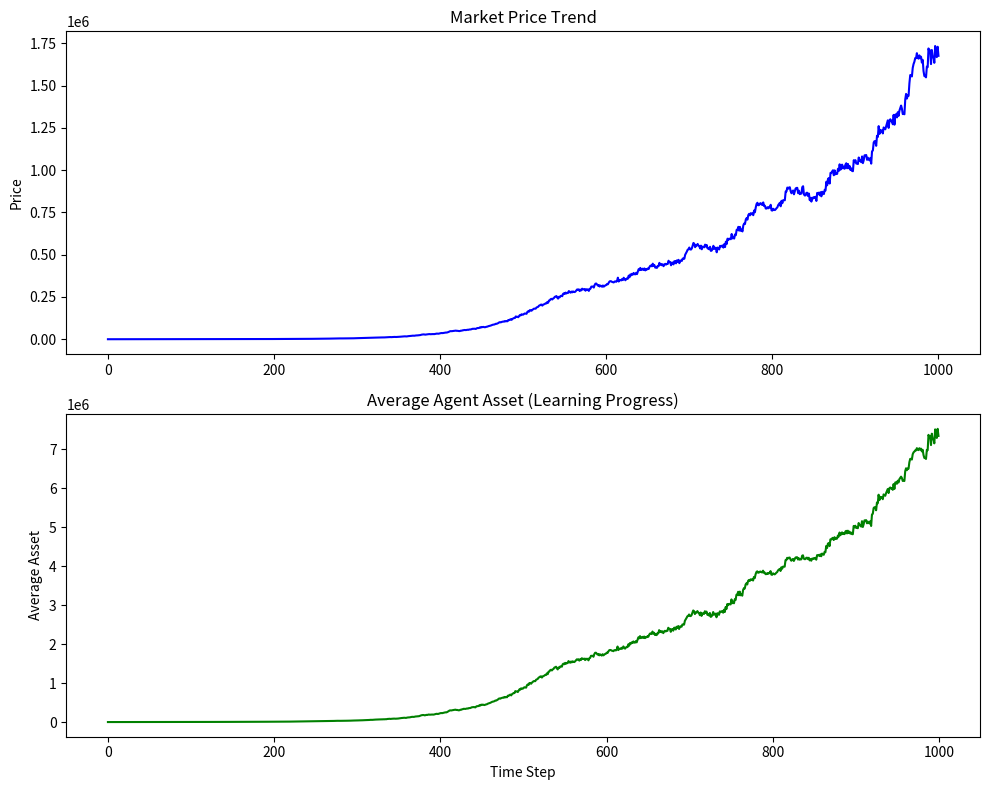

The matplotlib source for this figure:
import numpy as np
import matplotlib.pyplot as plt
import os
from datetime import datetime

# --- 設定パラメータ ---
NUM_AGENTS = 50       # エージェントの数
SIMULATION_STEPS = 1000 # シミュレーションの期間
INITIAL_PRICE = 100   # 株価の初期値

class NeuroAgent:
    def __init__(self, id, risk_profile='neutral'):
        self.id = id
        self.cash = 1000.0
        self.stock = 0
        self.risk_profile = risk_profile
        
        # プロスペクト理論パラメータ: 損失をどれくらい嫌がるか
        # 一般的に人間は「2.25倍」損失を嫌うと言われています
        self.loss_aversion_ratio = 2.25 
        
        # Q-table: 状態(2種類) x 行動(3種類)
        self.q_table = np.zeros((2, 3)) 
        
        # 学習用
        self.last_action = 2 
        self.last_state = 0
        self.last_asset = self.get_total_asset(INITIAL_PRICE)

    def get_total_asset(self, current_price):
        """現在の総資産（現金 + 株式評価額）を計算"""
        return self.cash + self.stock * current_price

    def act(self, current_price_trend, epsilon=0.1):
        """行動を選択する (ε-greedy法)"""
        state_idx = int(current_price_trend > 0)
        self.last_state = state_idx

        if np.random.random() < epsilon:
            action = np.random.choice([0, 1, 2])
        else:
            action = np.argmax(self.q_table[state_idx])
        
        self.last_action = action
        return action

    def learn(self, current_price, current_price_trend):
        """結果を見て脳（Q-table）を更新する"""
        alpha = 0.1
        gamma = 0.9
        
        # 資産の変化額（物理的な損益）
        current_asset = self.get_total_asset(current_price)
        asset_change = current_asset - self.last_asset
        self.last_asset = current_asset

        # --- ★ここがプロスペクト理論の実装箇所 ---
        # 心理的な報酬（Subjective Reward）に変換する
        if asset_change < 0:
            # 損失の場合、痛みを増幅させる（例: -100円 -> -225の痛み）
            reward = asset_change * self.loss_aversion_ratio
        else:
            # 利益の場合はそのまま（例: +100円 -> +100の喜び）
            reward = asset_change
        # ---------------------------------------

        # Q学習の更新式
        next_state_idx = int(current_price_trend > 0)
        max_future_q = np.max(self.q_table[next_state_idx])
        current_q = self.q_table[self.last_state][self.last_action]
        
        td_error = reward + gamma * max_future_q - current_q
        self.q_table[self.last_state][self.last_action] += alpha * td_error

class Market:
    def __init__(self):
        self.price = INITIAL_PRICE
        self.history = [self.price]
        self.trend = 0
        
    def step(self, actions):
        """価格更新メカニズム"""
        buy_orders = actions.count(0)
        sell_orders = actions.count(1)
        
        # ★再々調整：0.0002(崩壊)と0.0006(バブル)の間
        impact = 0.000512
        
        # 需給による価格変動
        if buy_orders > sell_orders:
            self.price *= (1 + impact * (buy_orders - sell_orders))
            self.trend = 1
        elif sell_orders > buy_orders:
            self.price *= (1 - impact * (sell_orders - buy_orders))
            self.trend = -1
        else:
            self.trend = 0
            
        # ノイズ（据え置き）
        noise = np.random.normal(0, 0.02)
        self.price *= (1 + noise)
            
        self.history.append(self.price)
        return self.price, self.trend

# --- メイン実行部分 ---
if __name__ == "__main__":
    # 結果保存フォルダの作成
    if not os.path.exists('results'):
        os.makedirs('results')

    market = Market()
    agents = [NeuroAgent(i) for i in range(NUM_AGENTS)]
    
    # 記録用データ
    avg_assets_history = []

    print("Simulation Start...")
    
    for t in range(SIMULATION_STEPS):
        # 1. 市場トレンド取得
        if len(market.history) < 2:
            trend = 0
        else:
            trend = market.history[-1] - market.history[-2]

        # 2. 全エージェントの行動
        actions = []
        for agent in agents:
            action = agent.act(trend)
            actions.append(action)
            
            # 売買実行
            if action == 0 and agent.cash >= market.price: # Buy
                agent.stock += 1
                agent.cash -= market.price
            elif action == 1 and agent.stock > 0: # Sell
                agent.stock -= 1
                agent.cash += market.price

        # 3. 市場更新
        current_price, _ = market.step(actions)

        # 4. 学習 & データ記録
        total_assets = 0
        for agent in agents:
            agent.learn(current_price, trend)
            total_assets += agent.get_total_asset(current_price)
        
        avg_assets_history.append(total_assets / NUM_AGENTS)

    print("Simulation Complete.")

    # --- グラフの描画と保存 ---
    fig, (ax1, ax2) = plt.subplots(2, 1, figsize=(10, 8))
    
    # 上段：市場価格の推移
    ax1.plot(market.history, color='blue')
    ax1.set_title("Market Price Trend")
    ax1.set_ylabel("Price")
    
    # 下段：平均資産の推移（ここが右肩上がりなら学習成功！）
    ax2.plot(avg_assets_history, color='green')
    ax2.set_title("Average Agent Asset (Learning Progress)")
    ax2.set_xlabel("Time Step")
    ax2.set_ylabel("Average Asset")
    
    plt.tight_layout()
    
    # 画像ファイルとして保存 (ファイル名に日時をつける)
    timestamp = datetime.now().strftime("%Y%m%d_%H%M%S")
    filename = f"results/sim_{timestamp}.png"
    plt.savefig(filename)
    print(f"Graph saved to: {filename}")
    
    # 画面にも表示
    plt.show()